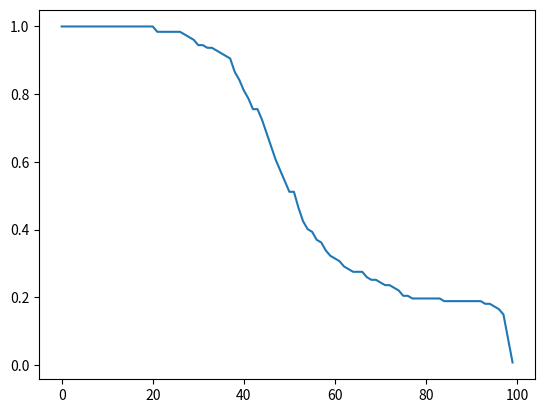

Here is the Python script that generated this plot:
iou_list = [0.9419376104505086, 0.9267982915563139, 0.9723569391697727, 0.2695281822938973, 0.48862959079748775, 0.37398056563711035,
            0.372288096475594, 0.5180894345256045, 0.979299855170242, 0.7257864966477651, 0.5219398085067738, 0.4870430501976935,
            0.4406045020525374, 0.5376766220589898, 0.5579431423997889,0.4930183543096619, 0.46367623849127027, 0.4813926039454598,
            0.9842458147170308, 0.526059009914105, 0.3914683922929356, 0.5349211153776897, 0.3978046065697522, 0.9863980800743557,
            0.46493964485886125, 0.5168866835269178, 0.3774933604745693, 0.515738363965569, 0.5621333085008157, 0.3403337830570632,
            0.9524603711105436, 0.5292915452822489, 0.4548220333150315, 0.7303304103274302, 0.4056055936909568, 0.6786193685497847,
            0.5776651488140433, 0.5761374016440594, 0.9714396875969341, 0.9741360540662558, 0.9722472583430929, 0.47109762073437966,
            0.4381582111086743, 0.4737147596004296, 0.4376919741280101, 0.3622337258049128, 0.28549619422564537, 0.7439264945060857,
            0.575807162719173, 0.4003287441141161, 0.3119845551222823, 0.4591848341180244, 0.6655788080837919, 0.9862349218774669,
            0.4305383228208429, 0.41324144661642664, 0.41665977605468424, 0.5142699002149802, 0.5141603095026704, 0.9884425832057929,
            0.45125919823325844, 0.8354421523666999, 0.41686351626804075, 0.3970805097025989, 0.48758673353250426, 0.981063126033453,
            0.5544675817958835, 0.974444757446805, 0.9735753292434878, 0.40525295941769, 0.9798571440180113, 0.43033545426081676,
            0.35794683249781245, 0.44854691280598763, 0.6951983526312012, 0.6248650876956243, 0.9809332219277154, 0.6090387569538465,
            0.6172417484990864, 0.6375599493569908, 0.29807474006347434, 0.44247147208984167, 0.3868217355605605, 0.4436868190411242,
            0.5537287277863133, 0.29929090337389563, 0.4559339055152405, 0.5196502372378076, 0.2713596646237339, 0.5340478576320901,
            0.7006203939448402, 0.5853981765514467, 0.4754573826328005, 0.492816891978057, 0.44499699894191524, 0.9629438766264271,
            0.46949734669612136,0.5849174615499648, 0.9631494839116661, 0.46000164121940923, 0.49255310325902935, 0.33960283461262025,
            0.4745370282658118, 0.767495771088021, 0.5242113820492726, 0.9872608309698014, 0.4665800674885076, 0.5200714547657355,
            0.5924078904031892, 0.9922994988977893, 0.49923533802836995, 0.4500062261836186, 0.667607828067851, 0.3760958488391819,
            0.41762799185231203, 0.3807507373924583, 0.20649802163371658, 0.9708876867658985, 0.3983174638343904, 0.20601954828741298,
            0.988080089393822, 0.3854025376713859, 0.3745617961438709, 0.6128340903312345, 0.7483472916256606, 0.5497836850904347, 0.9848592397743171]

print(len(iou_list))

precision_list = []
for i in range(100):
    th = 0.01*i
    
    TP = 0
    FP = 0

    for iou in iou_list:
        if iou > th:
            TP += 1
        else:
            FP += 1
    
    precision_list.append(TP/(TP+FP))

import matplotlib.pyplot as plt

plt.plot(precision_list)
plt.show()
